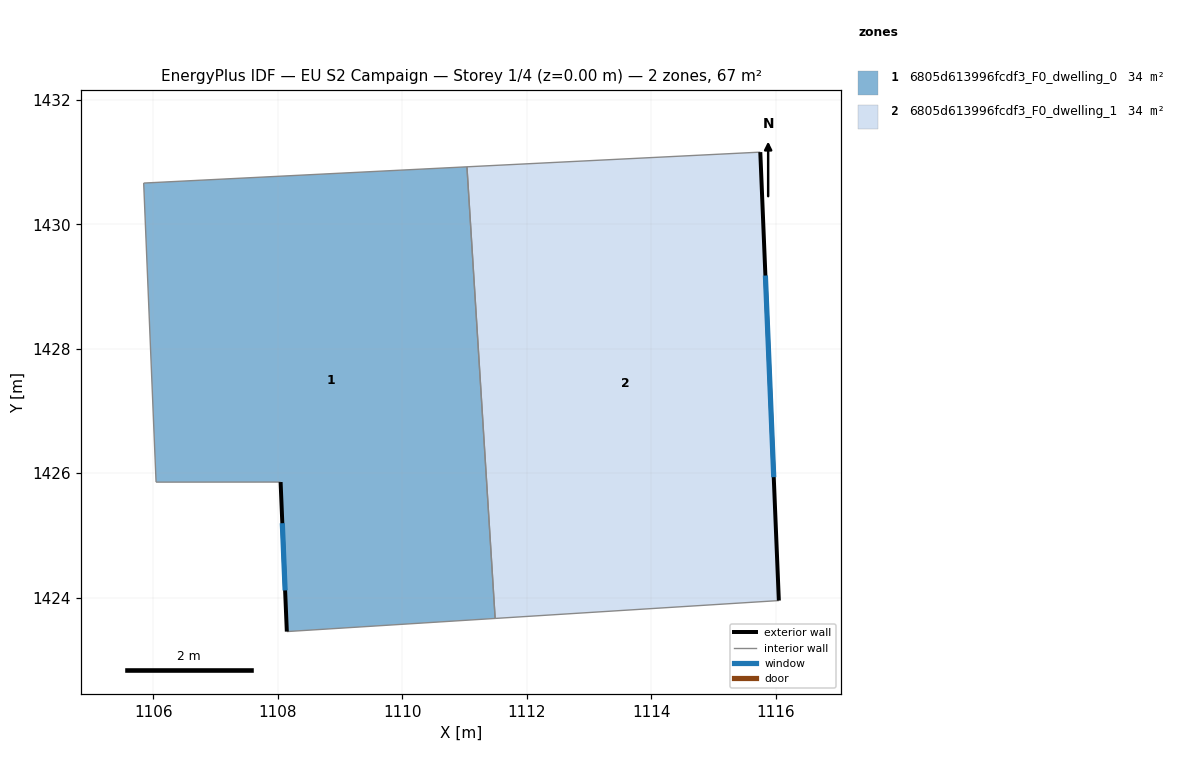
=== STOREY PLAN SPEC (per zone: floor XY polygon, exterior-wall plan segments, windows/doors) ===
zone 1: 6805d613996fcdf3_F0_dwelling_0  (33.6 m²)
  floor: (1111.04, 1430.92) (1111.49, 1423.67) (1108.15, 1423.46) (1108.05, 1425.86) (1106.05, 1425.86) (1105.85, 1430.66)
  exterior wall: (1108.05, 1425.86) – (1108.15, 1423.46)  [2.4 m]
    window: (1108.07, 1425.20) – (1108.12, 1424.12)  [1.5 m²]
  interior walls: 5
zone 2: 6805d613996fcdf3_F0_dwelling_1  (33.6 m²)
  floor: (1115.75, 1431.16) (1116.05, 1423.95) (1111.49, 1423.67) (1111.04, 1430.92)
  exterior wall: (1116.05, 1423.95) – (1115.75, 1431.16)  [7.2 m]
    window: (1115.97, 1425.94) – (1115.84, 1429.18)  [4.4 m²]
  interior walls: 3

=== DERIVED (storey summary) ===
Building: EU S2 Campaign
Storey: 1 of 4  (floor level z = 0.00 m)
Storey gross floor area: 67.2 m²
Zones on this storey: 2
  - 6805d613996fcdf3_F0_dwelling_0: floor 33.6 m²; exterior wall 2.4 m (7.2 m²); 1 window(s) 1.5 m²; WWR 20.2%
  - 6805d613996fcdf3_F0_dwelling_1: floor 33.6 m²; exterior wall 7.2 m (21.6 m²); 1 window(s) 4.4 m²; WWR 20.2%
Zone adjacency (shared interzone walls):
  - 6805d613996fcdf3_F0_dwelling_0 ↔ 6805d613996fcdf3_F0_dwelling_1